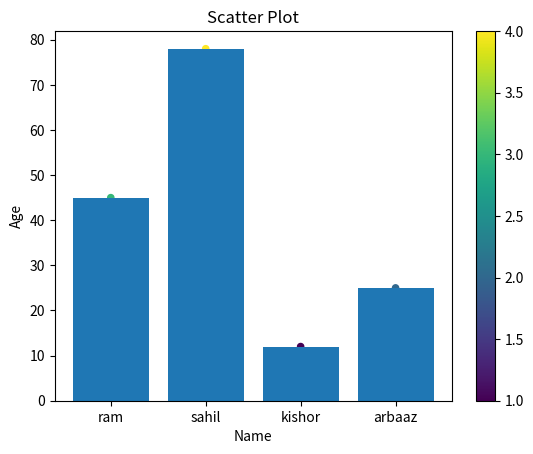

Python code for this plot:
import matplotlib.pyplot as plt
import pandas as pd

data={'name':['ram','sahil','kishor','arbaaz'],'age':[45,78,12,25],'ranks':[3,4,1,2]}
plt.scatter(data['name'],data['age'], c=data['ranks'],s=20)
plt.bar( data['name'],data['age']) 
# Adding Title to the Plot
plt.title("Scatter Plot")
 
# Setting the X and Y labels
plt.xlabel('Name')
plt.ylabel('Age')
 
plt.colorbar()
plt.show()
